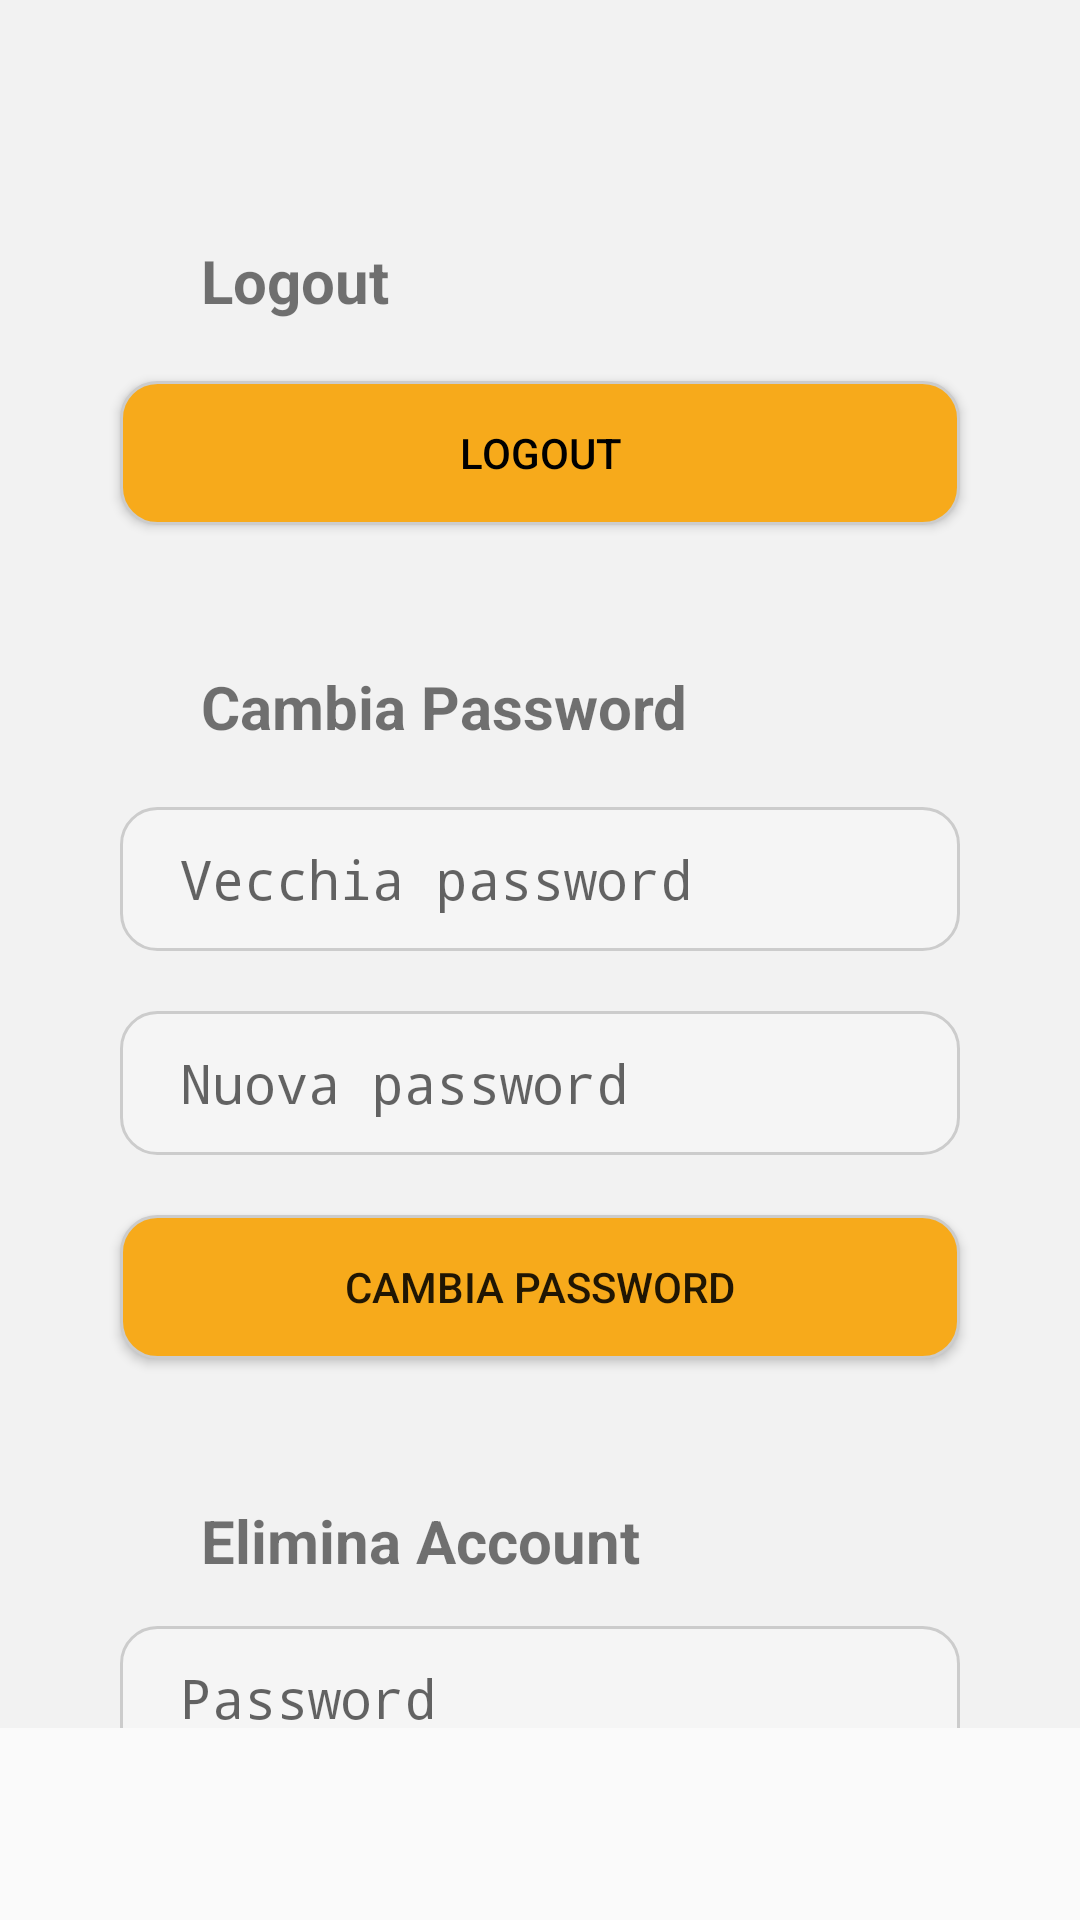

Reconstruct the res/layout file that produces this screen, plus the resources it refers to.
<!-- AndroidManifest.xml: application theme Theme.EventLink -->
<!-- res/layout/setting.xml -->
<?xml version="1.0" encoding="utf-8"?>
<RelativeLayout
    xmlns:android="http://schemas.android.com/apk/res/android"
    xmlns:tools="http://schemas.android.com/tools"
    android:layout_width="match_parent"
    android:layout_height="match_parent">

    <LinearLayout
        android:background="#f2f2f2"
        android:layout_marginBottom="64dp"
        android:id="@+id/grandeidpazzo"
        xmlns:tools="http://schemas.android.com/tools"
        android:layout_width="match_parent"
        android:layout_height="match_parent"
        android:orientation="vertical"
        android:gravity="fill_vertical"
        >
        <View
            android:layout_width="wrap_content"
            android:layout_height="60dp"/>
        <TextView
            android:layout_gravity="start"
            android:layout_marginTop="20dp"
            android:layout_marginStart="67dp"
            android:textSize="20sp"
            android:layout_width="280dp"
            android:layout_height="wrap_content"
            android:text="@string/logoutaaa"
            android:textStyle="bold"/>
        <View
            android:layout_width="wrap_content"
            android:layout_height="10dp"/>

        <Button
            android:layout_gravity="center_horizontal"
            android:id="@+id/LogOutBtn"
            android:layout_width="280dp"
            android:layout_height="wrap_content"
            android:layout_marginTop="10dp"
            android:text="@string/logout"
            android:textColor="@color/black"
            android:background="@drawable/rounded_bottom_background"/>
        <View
            android:layout_width="wrap_content"
            android:layout_height="27dp"/>

        
        <TextView
            android:layout_gravity="start"
            android:layout_marginTop="20dp"
            android:layout_marginStart="67dp"
            android:textSize="20sp"

            android:textStyle="bold"
            android:layout_width="280dp"
            android:layout_height="wrap_content"
            android:text="@string/changePass" />

        <EditText
            android:padding="1dp"
            android:gravity="center_vertical"
            android:paddingStart="20dp"

            android:layout_gravity="center_horizontal"
            android:id="@+id/oldPassword"
            android:background="@drawable/rounded_edittext_background"            android:layout_width="280dp"
            android:layout_height="48dp"
            android:layout_marginTop="20dp"
            android:hint="@string/oldPass"
            android:inputType="textPassword"
            android:importantForAutofill="no"
            tools:ignore="RtlSymmetry" />

        <EditText
            android:padding="1dp"
            android:gravity="center_vertical"
            android:paddingStart="20dp"

            android:layout_gravity="center_horizontal"
            android:id="@+id/NewPassword"

            android:layout_width="280dp"
            android:layout_height="48dp"
            android:layout_marginTop="20dp"
            android:background="@drawable/rounded_edittext_background"
            android:hint="@string/nuovaPassword"
            android:inputType="textPassword"
            android:importantForAutofill="no"/>
        <View
            android:layout_width="wrap_content"
            android:layout_height="10dp"/>
        <Button
            android:layout_gravity="center_horizontal"
            android:id="@+id/cambiaPassword"
            android:layout_width="280dp"
            android:layout_height="wrap_content"
            android:text="@string/changePass"
            android:layout_marginTop="10dp"
            android:background="@drawable/rounded_bottom_background"/>


        <View
            android:layout_width="wrap_content"
            android:layout_height="27dp"/>


        
        <TextView
            android:layout_gravity="start"
            android:layout_marginTop="20dp"
            android:layout_marginStart="67dp"
            android:textSize="20sp"
            android:layout_width="280dp"
            android:layout_height="wrap_content"
            android:text="@string/delAccount"
            android:textStyle="bold"/>

        <EditText
            android:padding="1dp"
            android:gravity="center_vertical"
            android:paddingStart="20dp"

            android:layout_gravity="center_horizontal"
            android:id="@+id/delAcc"
            android:layout_width="280dp"
            android:layout_height="48dp"
            android:layout_marginTop="15dp"
            android:background="@drawable/rounded_edittext_background"
            android:hint="@string/eliminaAcc"
            android:inputType="textPassword"
            android:importantForAutofill="no" />
        <View
            android:layout_width="wrap_content"
            android:layout_height="10dp"/>
        <Button
            android:layout_gravity="center_horizontal"
            android:id="@+id/EliminaAccountBtn"
            android:layout_width="280dp"
            android:layout_height="wrap_content"
            android:layout_marginTop="10dp"
            android:text="@string/delAccount"
            android:background="@drawable/rounded_bottom_backgroundred"/>
    </LinearLayout>
</RelativeLayout>
<!-- resources referenced by this layout -->
<resources>
  <color name="black">#FF000000</color>
  <!-- drawable rounded_bottom_background (drawable) -->
  <?xml version="1.0" encoding="utf-8"?>
  <shape xmlns:android="http://schemas.android.com/apk/res/android"
      android:shape="rectangle">
      <corners android:radius="12dp" />
      <solid android:color="#f7aa1b" />
      <stroke
          android:width="1dp"
          android:color="#CCCCCC" />
  </shape>
  <!-- drawable rounded_bottom_backgroundred (drawable) -->
  <?xml version="1.0" encoding="utf-8"?>
  <shape xmlns:android="http://schemas.android.com/apk/res/android"
      android:shape="rectangle">
      <corners android:radius="12dp" />
      <solid android:color="#ed493e" />
      <stroke
          android:width="1dp"
          android:color="#CCCCCC" />
  </shape>
  <!-- drawable rounded_edittext_background (drawable) -->
  <?xml version="1.0" encoding="utf-8"?>
  <shape xmlns:android="http://schemas.android.com/apk/res/android"
      android:shape="rectangle">
      <corners android:radius="12dp" />
      <solid android:color="#F5F5F5" />
      <stroke
          android:width="1dp"
          android:color="#CCCCCC" />
  </shape>
  <string name="changePass">Cambia Password</string>
  <string name="delAccount">Elimina Account</string>
  <string name="eliminaAcc">Password</string>
  <string name="logout">Logout</string>
  <string name="logoutaaa">Logout</string>
  <string name="nuovaPassword">Nuova password</string>
  <string name="oldPass">Vecchia password</string>
  <style name="Theme.EventLink" parent="android:Theme.Material.Light.NoActionBar" />
</resources>
